Photos from the image-classification dataset "cells" in the GitHub repository MarkF123/cells. Its 4 classes are: artef, lymph, monoc, segm.

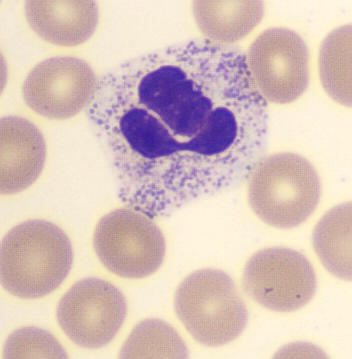
Label: segm

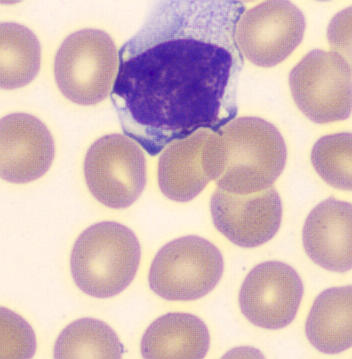
Label: lymph

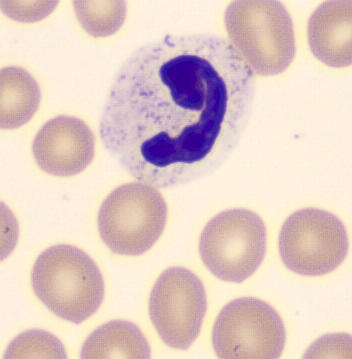
Label: segm

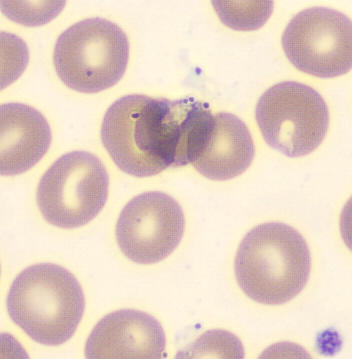
Label: artef

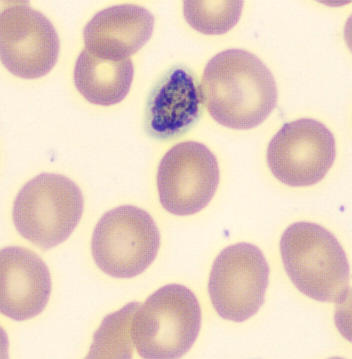
Label: artef

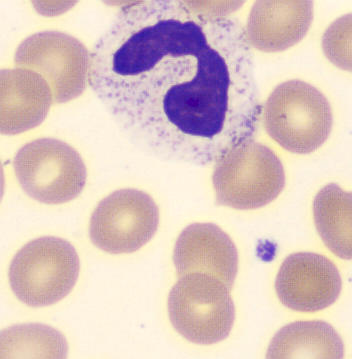
Label: segm
